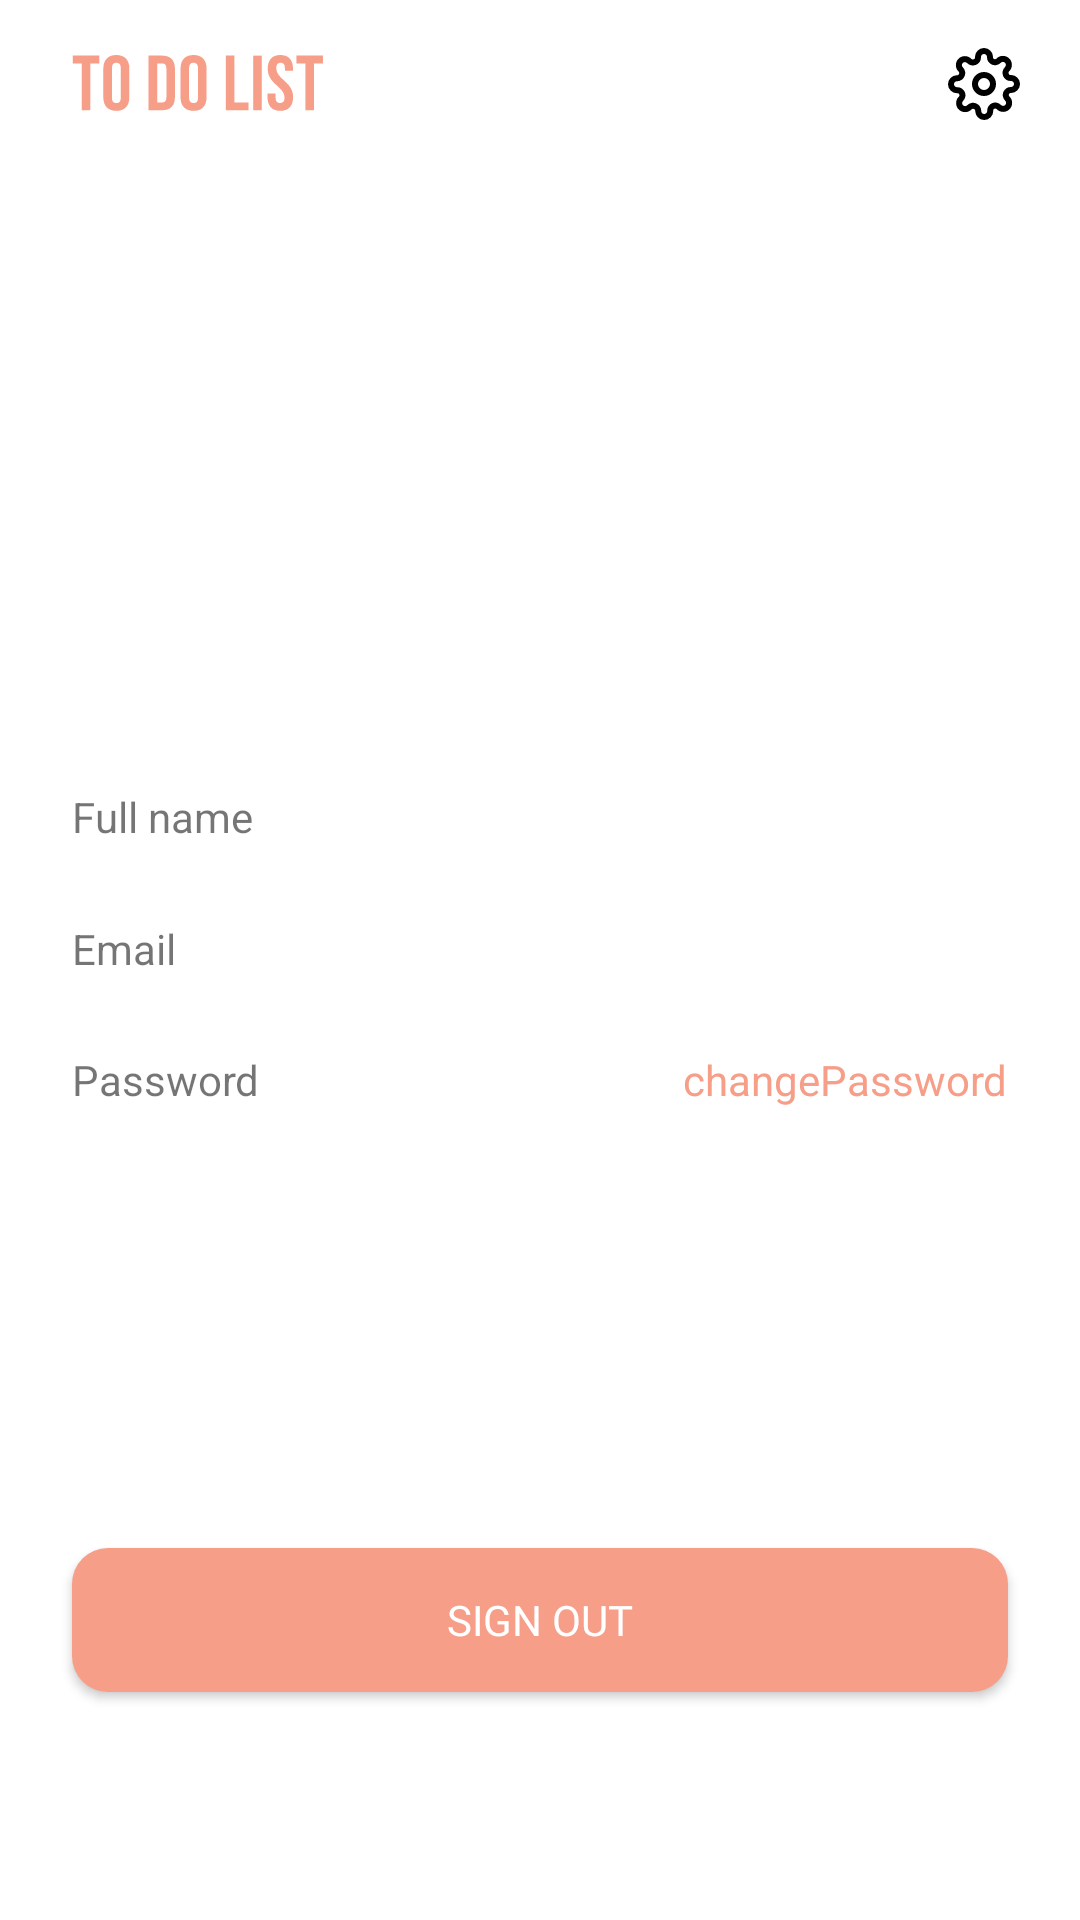

Here is an Android app screen rendered from its layout file. Give the layout XML and the strings, colors and styles it references.
<!-- AndroidManifest.xml: application theme Theme.LasToDo -->
<!-- res/layout/fragment_profile.xml -->
<?xml version="1.0" encoding="utf-8"?>
<androidx.appcompat.widget.LinearLayoutCompat xmlns:android="http://schemas.android.com/apk/res/android"
    xmlns:app="http://schemas.android.com/apk/res-auto"
    android:layout_width="match_parent"
    android:layout_height="match_parent"
    android:orientation="vertical">

    <androidx.appcompat.widget.Toolbar
        android:id="@+id/toolbar"
        android:layout_width="match_parent"
        android:layout_height="?attr/actionBarSize">

        <androidx.appcompat.widget.LinearLayoutCompat
            android:layout_width="match_parent"
            android:layout_height="match_parent"
            android:orientation="horizontal">

            <ImageView
                android:layout_width="wrap_content"
                android:layout_height="wrap_content"
                android:layout_marginStart="@dimen/dp_8"
                android:contentDescription="@string/todo"
                android:src="@drawable/ic_main_logo"
                android:layout_gravity="center" />

            <Space
                android:layout_width="wrap_content"
                android:layout_height="wrap_content"
                android:layout_weight="1"/>

            <ImageButton
                android:id="@+id/settingsBtnProf"
                android:layout_width="wrap_content"
                android:layout_height="wrap_content"
                android:layout_marginEnd="@dimen/dp_8"
                android:background="@android:color/transparent"
                android:contentDescription="@string/todo"
                android:minWidth="@dimen/dp_48"
                android:minHeight="@dimen/dp_48"
                android:src="@drawable/ic_settings"
                android:layout_gravity="center|end"/>
        </androidx.appcompat.widget.LinearLayoutCompat>

    </androidx.appcompat.widget.Toolbar>

    <androidx.appcompat.widget.AppCompatImageView
        android:id="@+id/appCompatImageView"
        android:layout_width="wrap_content"
        android:layout_height="wrap_content"
        android:layout_marginTop="@dimen/dp_100"
        android:layout_gravity="center"
        android:src="@drawable/ic_profile_icon" />

    <Space
        android:layout_width="wrap_content"
        android:layout_height="wrap_content"
        android:layout_weight="1"/>

    <androidx.constraintlayout.widget.ConstraintLayout
        android:id="@+id/tableLayout"
        android:layout_width="match_parent"
        android:layout_height="@dimen/dp_0"
        android:layout_weight="1"
        android:layout_marginHorizontal="@dimen/dp_24"
        android:layout_marginBottom="@dimen/dp_40">

        <TextView
            android:id="@+id/fullnameTvDesc"
            android:layout_width="wrap_content"
            android:layout_height="wrap_content"
            android:text="@string/full_name"
            app:layout_constraintBottom_toTopOf="@+id/emailTvDesc"
            app:layout_constraintStart_toStartOf="parent"
            app:layout_constraintTop_toTopOf="parent"
            app:layout_constraintVertical_chainStyle="spread_inside" />

        <androidx.appcompat.widget.AppCompatTextView
            android:id="@+id/fullnameTv"
            android:layout_width="wrap_content"
            android:layout_height="wrap_content"
            android:textColor="@color/orange_secondary"
            app:layout_constraintBottom_toTopOf="@+id/emailTv"
            app:layout_constraintEnd_toEndOf="parent"
            app:layout_constraintTop_toTopOf="parent"
            app:layout_constraintVertical_chainStyle="spread_inside" />

        <androidx.appcompat.widget.AppCompatTextView
            android:id="@+id/emailTvDesc"
            android:layout_width="wrap_content"
            android:layout_height="wrap_content"
            android:text="@string/email"
            app:layout_constraintBottom_toTopOf="@+id/passwordTvDesc"
            app:layout_constraintStart_toStartOf="parent"
            app:layout_constraintTop_toBottomOf="@+id/fullnameTvDesc" />

        <androidx.appcompat.widget.AppCompatTextView
            android:id="@+id/emailTv"
            android:layout_width="wrap_content"
            android:layout_height="wrap_content"
            android:textColor="@color/orange_secondary"
            app:layout_constraintBottom_toTopOf="@+id/passwordTv"
            app:layout_constraintEnd_toEndOf="parent"
            app:layout_constraintTop_toBottomOf="@+id/fullnameTv" />

        <androidx.appcompat.widget.AppCompatTextView
            android:id="@+id/passwordTvDesc"
            android:layout_width="wrap_content"
            android:layout_height="wrap_content"
            android:text="@string/password"
            app:layout_constraintBottom_toBottomOf="parent"
            app:layout_constraintStart_toStartOf="parent"
            app:layout_constraintTop_toBottomOf="@+id/emailTvDesc" />

        <androidx.appcompat.widget.AppCompatTextView
            android:id="@+id/passwordTv"
            android:layout_width="wrap_content"
            android:layout_height="wrap_content"
            android:textColor="@color/orange_secondary"
            android:text="@string/change_password"
            app:layout_constraintBottom_toBottomOf="parent"
            app:layout_constraintEnd_toEndOf="parent"
            app:layout_constraintTop_toBottomOf="@+id/emailTv" />

    </androidx.constraintlayout.widget.ConstraintLayout>

    <Space
        android:layout_width="match_parent"
        android:layout_height="wrap_content"
        android:layout_weight="1"/>

    <androidx.appcompat.widget.AppCompatButton
        android:id="@+id/logoutBtn"
        android:layout_width="match_parent"
        android:layout_height="wrap_content"
        android:layout_marginHorizontal="@dimen/dp_24"
        android:layout_marginBottom="@dimen/dp_76"
        android:background="@drawable/ic_button_background_orange"
        android:fontFamily="@font/mandali"
        android:text="@string/sign_out"
        android:textColor="@color/white" />

</androidx.appcompat.widget.LinearLayoutCompat>
<!-- resources referenced by this layout -->
<resources>
  <color name="orange_secondary">#F79E89</color>
  <color name="white">#FFFFFFFF</color>
  <dimen name="dp_0">0dp</dimen>
  <dimen name="dp_100">100dp</dimen>
  <dimen name="dp_24">24dp</dimen>
  <dimen name="dp_40">40dp</dimen>
  <dimen name="dp_48">48dp</dimen>
  <dimen name="dp_76">76dp</dimen>
  <dimen name="dp_8">8dp</dimen>
  <!-- drawable ic_button_background_orange (drawable) -->
  <?xml version="1.0" encoding="utf-8"?>
  <selector xmlns:android="http://schemas.android.com/apk/res/android">
      <item>
          <shape android:shape="rectangle">
              <solid android:color="@color/orange_secondary"/>
              <corners android:radius="12dp"/>
          </shape>
      </item>
  </selector>
  <!-- drawable ic_main_logo: vector/xml drawable (drawable, 2479 chars, omitted) -->
  <!-- drawable ic_settings: vector/xml drawable (drawable, 4210 chars, omitted) -->
  <string name="change_password">changePassword</string>
  <string name="email">Email</string>
  <string name="full_name">Full name</string>
  <string name="password">Password</string>
  <string name="sign_out">sign out</string>
  <string name="todo">TODO</string>
  <style name="Theme.LasToDo" parent="Theme.MaterialComponents.DayNight.NoActionBar">
          
          <item name="colorPrimary">@color/orange_primary</item>
          <item name="colorPrimaryVariant">@color/orange_primary</item>
          <item name="colorOnPrimary">@color/white</item>
          <item name="colorAccent">@color/black</item>
          
          <item name="colorSecondary">@color/orange_secondary</item>
          <item name="colorSecondaryVariant">@color/orange_secondary</item>
          <item name="colorOnSecondary">@color/black</item>
          
          <item name="android:statusBarColor" tools:targetApi="l">?android:colorBackground</item>
          
      </style>
  <color name="orange_primary">#F76C6A</color>
  <color name="black">#FF000000</color>
</resources>
